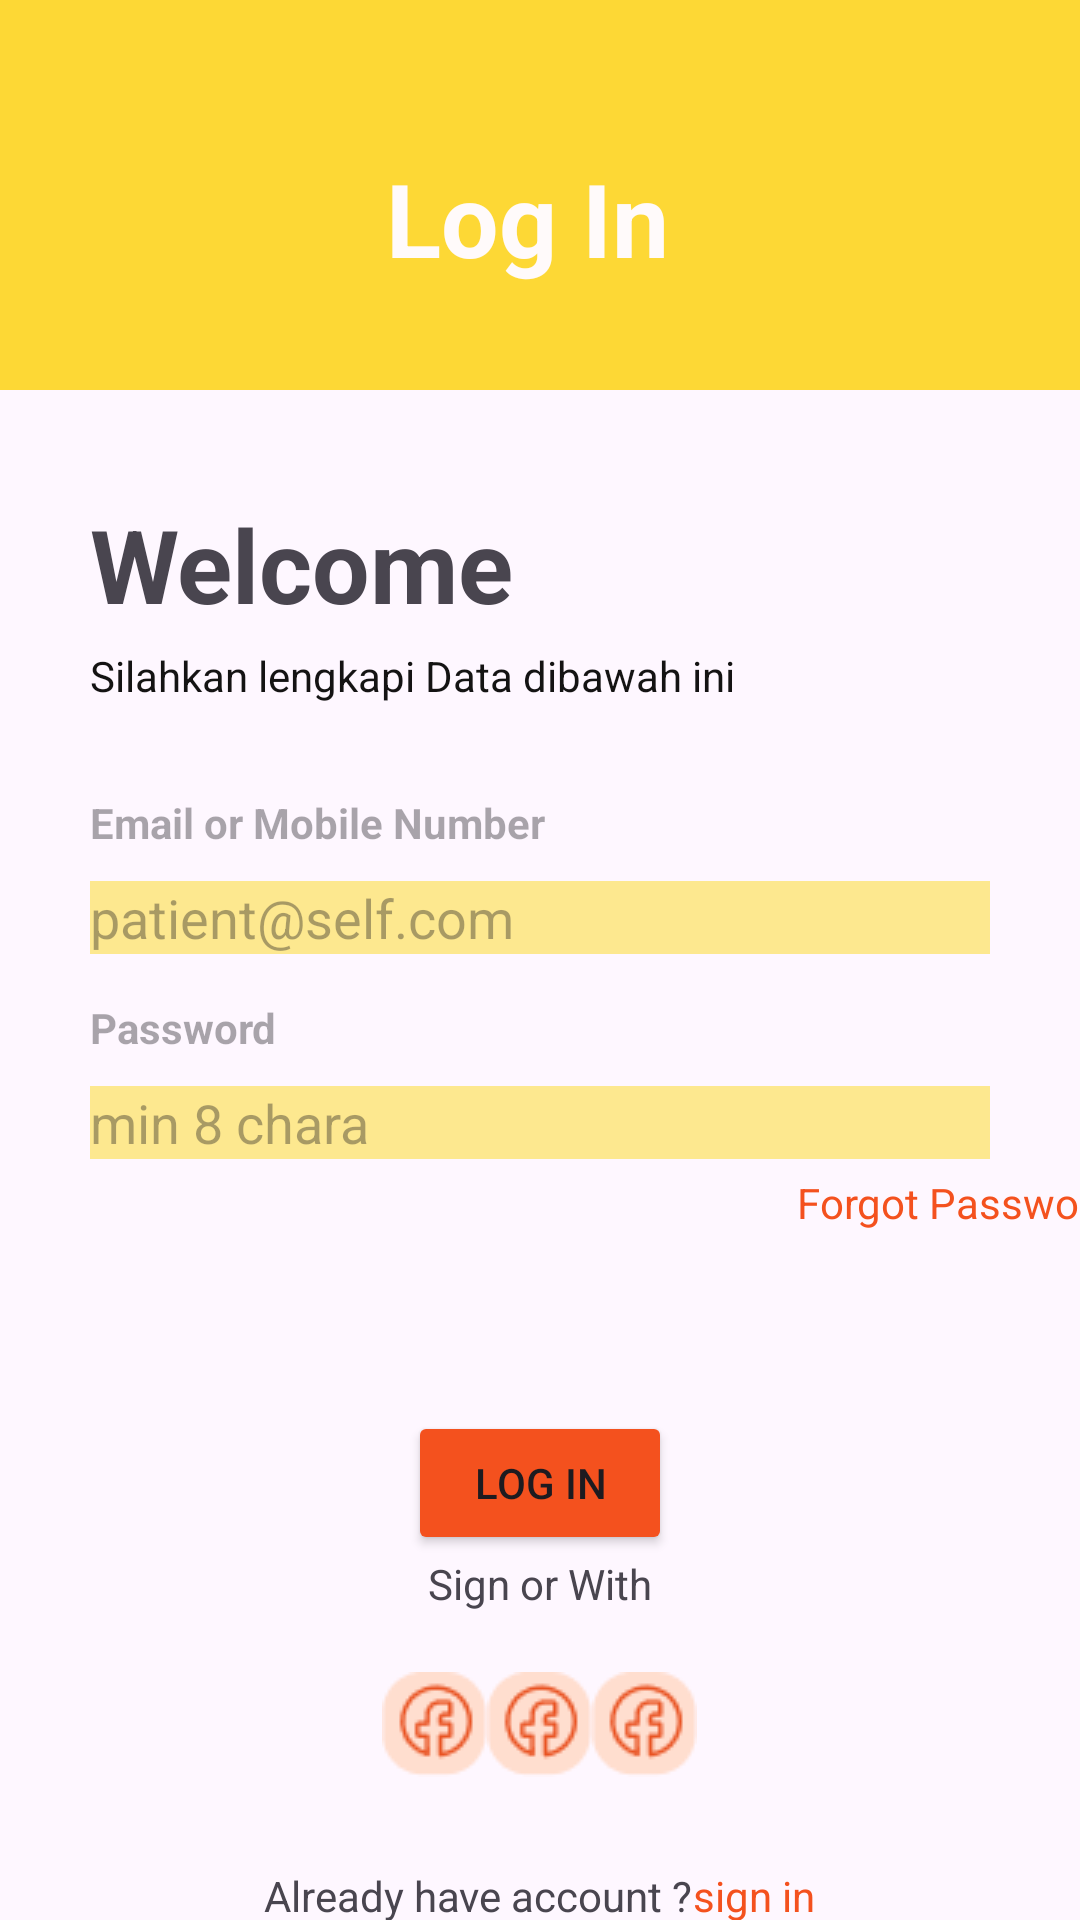

This screen was rendered from an Android layout file. Write that file and the resources it references.
<!-- AndroidManifest.xml: application theme Theme.Uts_aulianofika -->
<!-- res/layout/activity_page_login.xml -->
<?xml version="1.0" encoding="utf-8"?>
<androidx.constraintlayout.widget.ConstraintLayout xmlns:android="http://schemas.android.com/apk/res/android"
    xmlns:app="http://schemas.android.com/apk/res-auto"
    xmlns:tools="http://schemas.android.com/tools"
    android:id="@+id/main"
    android:layout_width="match_parent"
    android:layout_height="match_parent"
    tools:context=".PageLogin">

    <LinearLayout
        android:layout_width="500sp"
        android:layout_height="130sp"
        android:background="#FDD835"
        android:orientation="vertical"></LinearLayout>

    <LinearLayout
        android:layout_width="match_parent"
        android:layout_height="match_parent"
        android:orientation="vertical">

        <TextView
            android:id="@+id/nama"
            android:layout_width="match_parent"
            android:layout_height="wrap_content"
            android:layout_marginTop="50sp"
            android:text="Log In "
            android:textAlignment="center"
            android:textColor="#FFFAFA"
            android:textSize="34sp"
            android:textStyle="bold" />

        <TextView
            android:layout_width="300sp"
            android:layout_height="wrap_content"
            android:layout_gravity="center"
            android:layout_marginTop="70sp"
            android:text="Welcome
"
            android:textSize="34sp"
            android:textStyle="bold" />

        <TextView
            android:id="@+id/textView7"
            android:layout_width="300sp"
            android:layout_height="wrap_content"
            android:layout_gravity="center"
            android:layout_marginTop="5sp"
            android:text="Silahkan lengkapi Data dibawah ini"
            android:textColor="#141313" />

        <TextView
            android:id="@+id/textView3"
            android:layout_width="300sp"
            android:layout_height="wrap_content"
            android:layout_gravity="center"
            android:layout_marginTop="30sp"
            android:hint="Email or Mobile Number"
            android:textStyle="bold" />

        <EditText
            android:id="@+id/editTextText"
            android:layout_width="300sp"
            android:layout_height="wrap_content"
            android:layout_gravity="center"
            android:layout_marginTop="10sp"
            android:background="#FDE88F"
            android:ems="10"
            android:hint="patient@self.com"
            android:inputType="textEmailAddress" />

        <TextView
            android:id="@+id/textView4"
            android:layout_width="300sp"
            android:layout_height="wrap_content"
            android:layout_gravity="center"
            android:layout_marginTop="15sp"
            android:hint="Password"
            android:textStyle="bold" />

        <EditText
            android:id="@+id/editTextTextPassword"
            android:layout_width="300sp"
            android:layout_height="wrap_content"
            android:layout_gravity="center"
            android:layout_marginTop="10sp"
            android:background="#FDE88F"
            android:ems="10"
            android:hint="min 8 chara"
            android:inputType="textPassword" />

        <LinearLayout
            android:layout_width="wrap_content"
            android:layout_height="wrap_content"
            android:layout_gravity="center"
            android:orientation="horizontal">

            <TextView
                android:id="@+id/textView5"
                android:layout_width="372dp"
                android:layout_height="match_parent"
                android:layout_marginTop="5sp"
                android:hint="Forgot Password"
                android:textAlignment="viewEnd"
                android:textColorHint="#F4511E" />

        </LinearLayout>

        <Button
            android:id="@+id/btnmkn"
            android:layout_width="wrap_content"
            android:layout_height="wrap_content"
            android:layout_gravity="center"
            android:layout_marginTop="60sp"
            android:backgroundTint="#F4511E"
            android:text="Log In" />

        <TextView
            android:layout_width="300sp"
            android:layout_height="wrap_content"
            android:layout_gravity="center"
            android:text="Sign or With"
            android:textAlignment="center" />

        <LinearLayout
            android:id="@+id/layout"
            android:layout_width="wrap_content"
            android:layout_height="wrap_content"
            android:layout_gravity="center"
            android:layout_marginTop="20sp"
            android:orientation="horizontal">

            <ImageView
                android:id="@+id/imageView5"
                android:layout_width="wrap_content"
                android:layout_height="wrap_content"
                android:layout_weight="1"
                app:srcCompat="@drawable/fb" />

            <ImageView
                android:id="@+id/imageView4"
                android:layout_width="wrap_content"
                android:layout_height="wrap_content"
                android:layout_weight="1"
                app:srcCompat="@drawable/fb" />

            <ImageView
                android:id="@+id/imageView3"
                android:layout_width="wrap_content"
                android:layout_height="wrap_content"
                android:layout_weight="1"
                app:srcCompat="@drawable/fb" />

        </LinearLayout>

        <LinearLayout
            android:layout_width="wrap_content"
            android:layout_height="wrap_content"
            android:layout_gravity="center"
            android:layout_marginTop="30sp"
            android:orientation="horizontal">

            <TextView
                android:layout_width="wrap_content"
                android:layout_height="wrap_content"
                android:text="Already have account ?" />

            <TextView
                android:id="@+id/sign"
                android:layout_width="wrap_content"
                android:layout_height="wrap_content"
                android:clickable="true"
                android:contextClickable="true"
                android:text="sign in"
                android:textColor="#F4511E" />

        </LinearLayout>

    </LinearLayout>
</androidx.constraintlayout.widget.ConstraintLayout>
<!-- resources referenced by this layout -->
<resources>
  <!-- drawable fb: jpg bitmap (drawable, 1328 bytes) -->
  <style name="Theme.Uts_aulianofika" parent="Base.Theme.Uts_aulianofika" />
  <style name="Base.Theme.Uts_aulianofika" parent="Theme.Material3.DayNight.NoActionBar">
          
          
      </style>
</resources>
